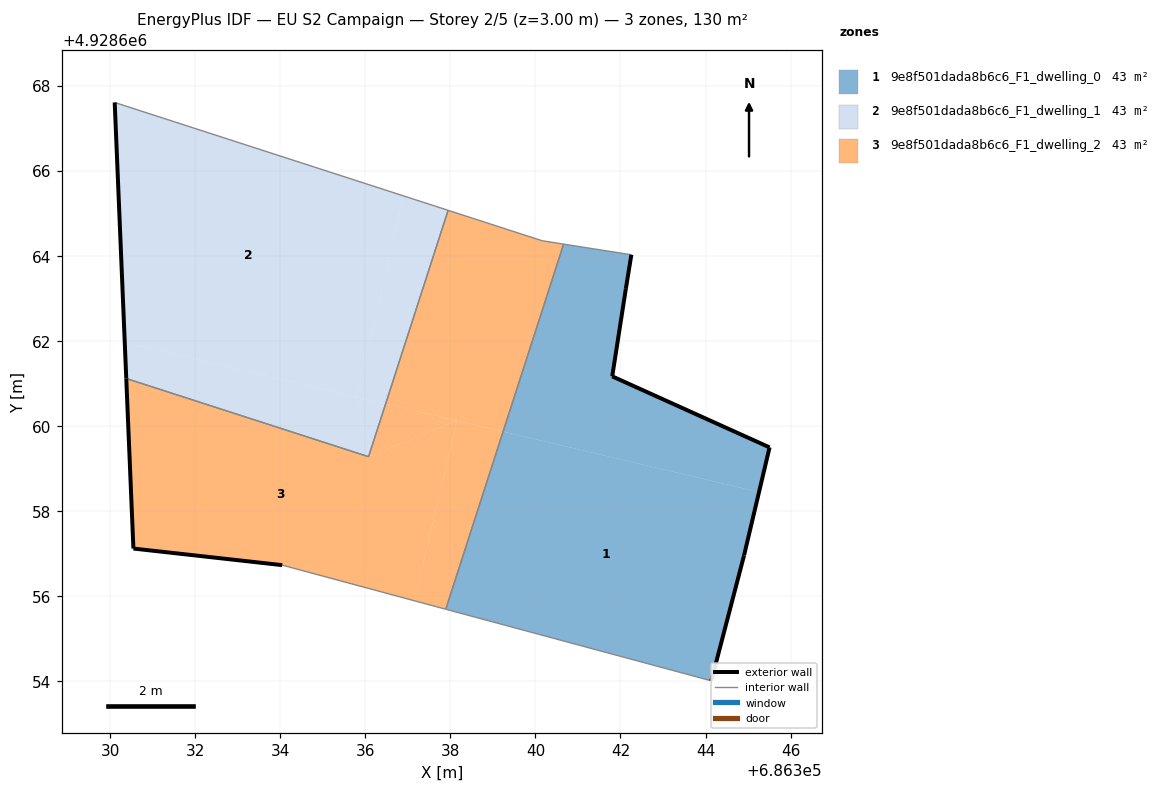
=== STOREY PLAN SPEC (per zone: floor XY polygon, exterior-wall plan segments, windows/doors) ===
zone 1: 9e8f501dada8b6c6_F1_dwelling_0  (43.3 m²)
  floor: (686345.26, 4928658.45) (686345.51, 4928659.50) (686341.81, 4928661.17) (686342.13, 4928663.23) (686342.26, 4928664.03) (686340.66, 4928664.28) (686339.24, 4928659.87)
  floor: (686344.14, 4928654.01) (686344.91, 4928656.96) (686345.26, 4928658.45) (686339.24, 4928659.87) (686337.89, 4928655.69)
  exterior wall: (686342.13, 4928663.23) – (686341.81, 4928661.17)  [2.1 m]
  exterior wall: (686341.81, 4928661.17) – (686345.51, 4928659.50)  [4.1 m]
  exterior wall: (686345.51, 4928659.50) – (686344.91, 4928656.96)  [2.6 m]
  exterior wall: (686344.91, 4928656.96) – (686344.14, 4928654.01)  [3.0 m]
  exterior wall: (686342.26, 4928664.03) – (686342.13, 4928663.23)  [0.8 m]
  interior walls: 3
zone 2: 9e8f501dada8b6c6_F1_dwelling_1  (43.3 m²)
  floor: (686336.48, 4928660.52) (686337.95, 4928665.07) (686336.91, 4928665.41) (686335.79, 4928660.69)
  floor: (686335.79, 4928660.69) (686336.91, 4928665.41) (686330.11, 4928667.61) (686330.34, 4928661.97)
  floor: (686336.08, 4928659.28) (686335.79, 4928660.69) (686330.34, 4928661.97) (686330.38, 4928661.12)
  floor: (686336.08, 4928659.28) (686336.48, 4928660.52) (686335.79, 4928660.69)
  exterior wall: (686330.38, 4928661.12) – (686330.11, 4928667.61)  [6.5 m]
  interior walls: 3
zone 3: 9e8f501dada8b6c6_F1_dwelling_2  (43.3 m²)
  floor: (686339.24, 4928659.87) (686340.66, 4928664.28) (686340.16, 4928664.36) (686337.95, 4928665.07) (686336.48, 4928660.52)
  floor: (686338.15, 4928660.13) (686336.48, 4928660.52) (686336.08, 4928659.28)
  floor: (686337.89, 4928655.69) (686339.24, 4928659.87) (686338.15, 4928660.13) (686337.15, 4928655.89)
  floor: (686337.15, 4928655.89) (686338.15, 4928660.13) (686336.08, 4928659.28) (686330.38, 4928661.12) (686330.55, 4928657.12) (686334.05, 4928656.73)
  exterior wall: (686334.05, 4928656.73) – (686330.55, 4928657.12)  [3.5 m]
  exterior wall: (686330.55, 4928657.12) – (686330.38, 4928661.12)  [4.0 m]
  interior walls: 6

=== DERIVED (storey summary) ===
Building: EU S2 Campaign
Storey: 2 of 5  (floor level z = 3.00 m)
Storey gross floor area: 130.0 m²
Zones on this storey: 3
  - 9e8f501dada8b6c6_F1_dwelling_0: floor 43.3 m²; exterior wall 12.6 m (37.8 m²); WWR 0.0%
  - 9e8f501dada8b6c6_F1_dwelling_1: floor 43.3 m²; exterior wall 6.5 m (19.5 m²); WWR 0.0%
  - 9e8f501dada8b6c6_F1_dwelling_2: floor 43.3 m²; exterior wall 7.5 m (22.6 m²); WWR 0.0%
Zone adjacency (shared interzone walls):
  - 9e8f501dada8b6c6_F1_dwelling_0 ↔ 9e8f501dada8b6c6_F1_dwelling_2
  - 9e8f501dada8b6c6_F1_dwelling_1 ↔ 9e8f501dada8b6c6_F1_dwelling_2